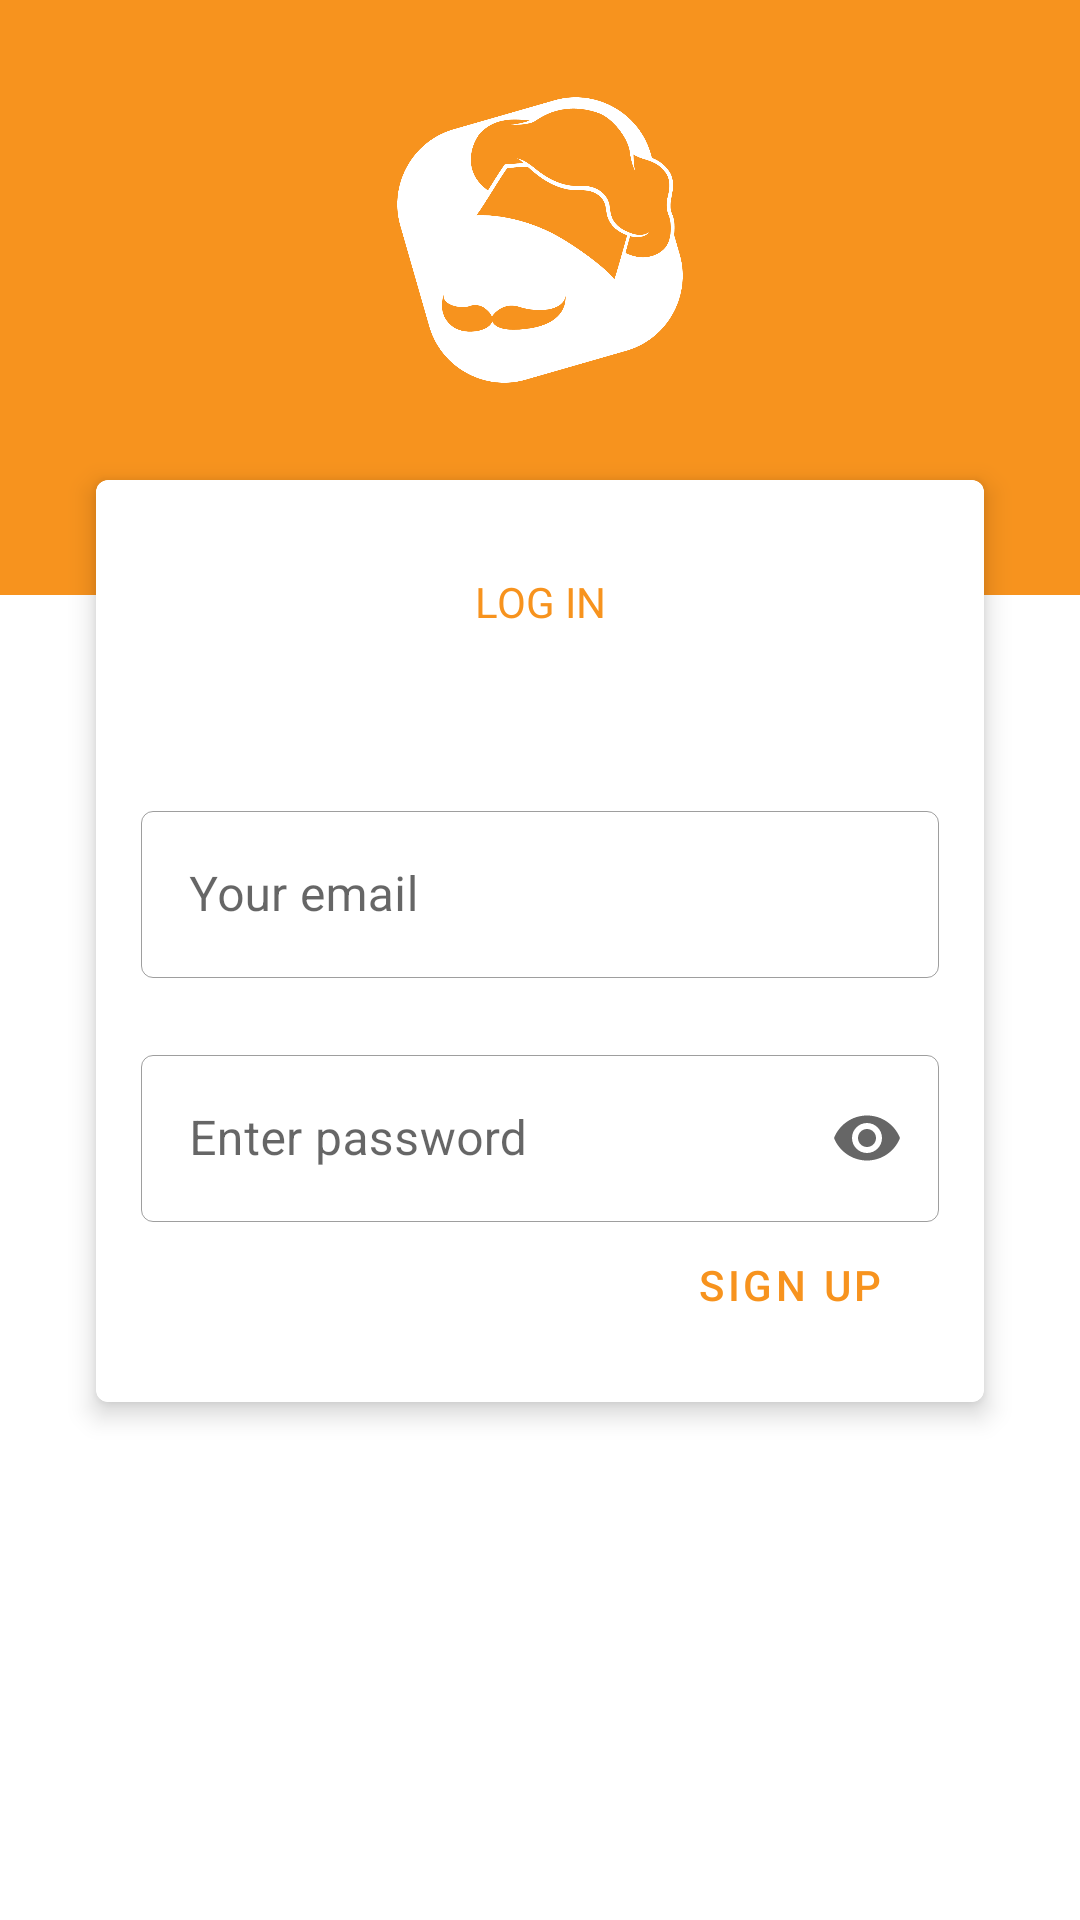

The Android layout XML behind this screen, and the referenced resources:
<!-- AndroidManifest.xml: application theme AppTheme -->
<!-- res/layout/activity_login.xml -->
<?xml version="1.0" encoding="utf-8"?>
<androidx.coordinatorlayout.widget.CoordinatorLayout xmlns:android="http://schemas.android.com/apk/res/android"
    xmlns:tools="http://schemas.android.com/tools"
    xmlns:app="http://schemas.android.com/apk/res-auto"


    android:layout_width="match_parent"
    android:layout_height="match_parent">

    <androidx.constraintlayout.widget.ConstraintLayout
        android:id="@+id/constraintLayout"
        android:layout_width="match_parent"
        android:layout_height="match_parent">

        <androidx.constraintlayout.widget.Guideline
            android:id="@+id/guideline"
            android:layout_width="wrap_content"
            android:layout_height="wrap_content"
            android:layout_marginEnd="411dp"
            android:orientation="horizontal"
            app:layout_constraintEnd_toEndOf="parent"
            app:layout_constraintGuide_percent="0.25"
            app:layout_constraintStart_toStartOf="parent"
            app:layout_constraintTop_toTopOf="parent" />

        <androidx.constraintlayout.widget.Guideline
            android:id="@+id/guideline3"
            android:layout_width="wrap_content"
            android:layout_height="wrap_content"
            android:layout_marginEnd="411dp"
            android:orientation="horizontal"
            app:layout_constraintEnd_toEndOf="parent"
            app:layout_constraintGuide_percent="0.31"
            app:layout_constraintStart_toStartOf="parent" />

        <androidx.constraintlayout.widget.Guideline
            android:id="@+id/guideline5"
            android:layout_width="wrap_content"
            android:layout_height="wrap_content"
            android:layout_marginEnd="411dp"
            android:orientation="horizontal"
            app:layout_constraintEnd_toEndOf="parent"
            app:layout_constraintGuide_percent="0.73"
            app:layout_constraintStart_toStartOf="parent" />

        <com.google.android.material.card.MaterialCardView
            android:id="@+id/materialCardView"
            android:layout_width="0dp"
            android:layout_height="0dp"
            android:layout_marginStart="32dp"
            android:layout_marginEnd="32dp"
            app:cardElevation="5dp"
            app:layout_constraintBottom_toTopOf="@+id/guideline5"
            app:layout_constraintEnd_toEndOf="parent"
            app:layout_constraintStart_toStartOf="parent"
            app:layout_constraintTop_toTopOf="@+id/guideline"
            app:strokeWidth="1dp">

            <androidx.constraintlayout.widget.ConstraintLayout
                android:id="@+id/gridLayout"
                android:layout_width="match_parent"
                android:layout_height="match_parent"
                android:layout_margin="15dp"
                android:layout_marginStart="@dimen/default_gap"
                android:layout_marginTop="@dimen/default_gap"
                android:theme="@style/AppTheme">

                <androidx.constraintlayout.widget.Guideline
                    android:id="@+id/guideline8"
                    android:layout_width="wrap_content"
                    android:layout_height="wrap_content"
                    android:orientation="vertical"
                    app:layout_constraintGuide_begin="159dp" />

                <androidx.constraintlayout.widget.Guideline
                    android:id="@+id/guideline7"
                    android:layout_width="wrap_content"
                    android:layout_height="wrap_content"
                    android:orientation="horizontal"
                    app:layout_constraintGuide_begin="90dp" />

                <TextView
                    android:id="@+id/login_error"
                    android:layout_width="wrap_content"
                    android:layout_height="wrap_content"
                    app:layout_constraintBottom_toTopOf="@+id/guideline7"
                    app:layout_constraintEnd_toEndOf="parent"
                    app:layout_constraintStart_toStartOf="parent"
                    app:layout_constraintTop_toBottomOf="@+id/login_text_login" />

                <Button
                    android:id="@+id/login_btn_sign_up"
                    style="@style/Widget.MaterialComponents.Button.OutlinedButton"
                    android:layout_width="0dp"
                    android:layout_height="wrap_content"
                    android:layout_marginStart="8dp"
                    android:text="@string/login_btn_sign_up"
                    android:textAllCaps="true"
                    app:layout_constraintBottom_toBottomOf="parent"
                    app:layout_constraintEnd_toEndOf="parent"
                    app:layout_constraintStart_toStartOf="@+id/guideline8" />

                <Button
                    android:id="@+id/login_btn_sign_in"
                    style="@style/Widget.MaterialComponents.Button"
                    android:layout_width="0dp"
                    android:layout_height="wrap_content"
                    android:layout_marginEnd="8dp"
                    android:text="@string/login_btn_sign_in"
                    android:textAllCaps="true"
                    app:layout_constraintBottom_toBottomOf="parent"
                    app:layout_constraintEnd_toStartOf="@+id/guideline8"
                    app:layout_constraintStart_toStartOf="parent" />

                <com.google.android.material.textfield.TextInputLayout
                    android:id="@+id/login_user_password"
                    android:layout_width="0dp"
                    android:layout_height="wrap_content"
                    android:ems="10"
                    android:hint="@string/login_text_field_password"
                    android:importantForAutofill="no"
                    app:endIconMode="password_toggle"
                    app:errorEnabled="true"
                    app:layout_constraintEnd_toEndOf="@+id/login_user_email"
                    app:layout_constraintStart_toStartOf="@+id/login_user_email"
                    app:layout_constraintTop_toBottomOf="@+id/login_user_email"
                    app:boxStrokeWidth="1px">

                    <com.google.android.material.textfield.TextInputEditText
                        android:id="@+id/textInputEditText"
                        android:layout_width="match_parent"
                        android:layout_height="wrap_content"
                        android:inputType="textPassword" />
                </com.google.android.material.textfield.TextInputLayout>

                <com.google.android.material.textfield.TextInputLayout
                    android:id="@+id/login_user_email"
                    android:layout_width="0dp"
                    android:layout_height="wrap_content"
                    android:ems="10"
                    android:hint="@string/login_text_field_email"
                    app:errorEnabled="true"
                    app:layout_constraintEnd_toEndOf="parent"
                    app:layout_constraintStart_toStartOf="parent"
                    app:layout_constraintTop_toTopOf="@+id/guideline7"
                    app:boxStrokeWidth="1px">

                    <com.google.android.material.textfield.TextInputEditText
                        android:layout_width="match_parent"
                        android:layout_height="wrap_content"
                        android:inputType="textEmailAddress" />
                </com.google.android.material.textfield.TextInputLayout>

                <TextView
                    android:id="@+id/login_text_login"
                    android:layout_width="wrap_content"
                    android:layout_height="wrap_content"
                    android:layout_marginTop="16dp"
                    android:text="@string/TXT_WELCOME_LOGIN"
                    android:textAllCaps="true"
                    android:textColor="@color/colorPrimary"
                    app:layout_constraintEnd_toEndOf="parent"
                    app:layout_constraintStart_toStartOf="parent"
                    app:layout_constraintTop_toTopOf="parent" />

            </androidx.constraintlayout.widget.ConstraintLayout>

        </com.google.android.material.card.MaterialCardView>

        <View
            android:id="@+id/view2"
            android:layout_width="0dp"
            android:layout_height="0dp"
            android:background="@color/colorPrimary"
            app:layout_constraintBottom_toTopOf="@+id/guideline3"
            app:layout_constraintEnd_toEndOf="parent"
            app:layout_constraintStart_toStartOf="parent"
            app:layout_constraintTop_toTopOf="parent" />

        <ImageView
            android:id="@+id/imageView"
            android:layout_width="0dp"
            android:layout_height="0dp"
            android:layout_marginTop="32dp"
            android:layout_marginBottom="32dp"
            android:contentDescription="@string/LOGIN_LOGO"
            app:layout_constraintBottom_toTopOf="@+id/guideline"
            app:layout_constraintEnd_toEndOf="@+id/view2"
            app:layout_constraintHorizontal_bias="0.0"
            app:layout_constraintStart_toStartOf="@+id/view2"
            app:layout_constraintTop_toTopOf="parent"
            app:layout_constraintVertical_bias="0.0"
            app:srcCompat="@drawable/login_logo" />


    </androidx.constraintlayout.widget.ConstraintLayout>

</androidx.coordinatorlayout.widget.CoordinatorLayout>
<!-- resources referenced by this layout -->
<resources>
  <color name="colorPrimary">#F7931E</color>
  <!-- drawable login_logo: png bitmap (drawable, 33275 bytes) -->
  <string name="LOGIN_LOGO">Kitchen Assistant Login</string>
  <string name="TXT_WELCOME_LOGIN">Log in</string>
  <string name="login_btn_sign_in">sign in</string>
  <string name="login_btn_sign_up">sign up</string>
  <string name="login_text_field_email">Your email</string>
  <string name="login_text_field_password">Enter password</string>
  <style name="AppTheme" parent="Theme.MaterialComponents.Light.DarkActionBar">
          
          <item name="colorPrimary">@color/colorPrimary</item>
          <item name="colorPrimaryDark">@color/colorPrimaryDark</item>
          <item name="colorAccent">@color/colorAccent</item>
          <item name="android:statusBarColor">@color/colorPrimary</item>
          <item name="textInputStyle">@style/AppTextField</item>
      </style>
  <color name="colorPrimaryDark">#000000</color>
  <color name="colorAccent">#03DAC5</color>
  <style name="AppTextField" parent="Widget.MaterialComponents.TextInputLayout.OutlinedBox">
          <item name="boxBackgroundColor">@android:color/white</item>
      </style>
</resources>
